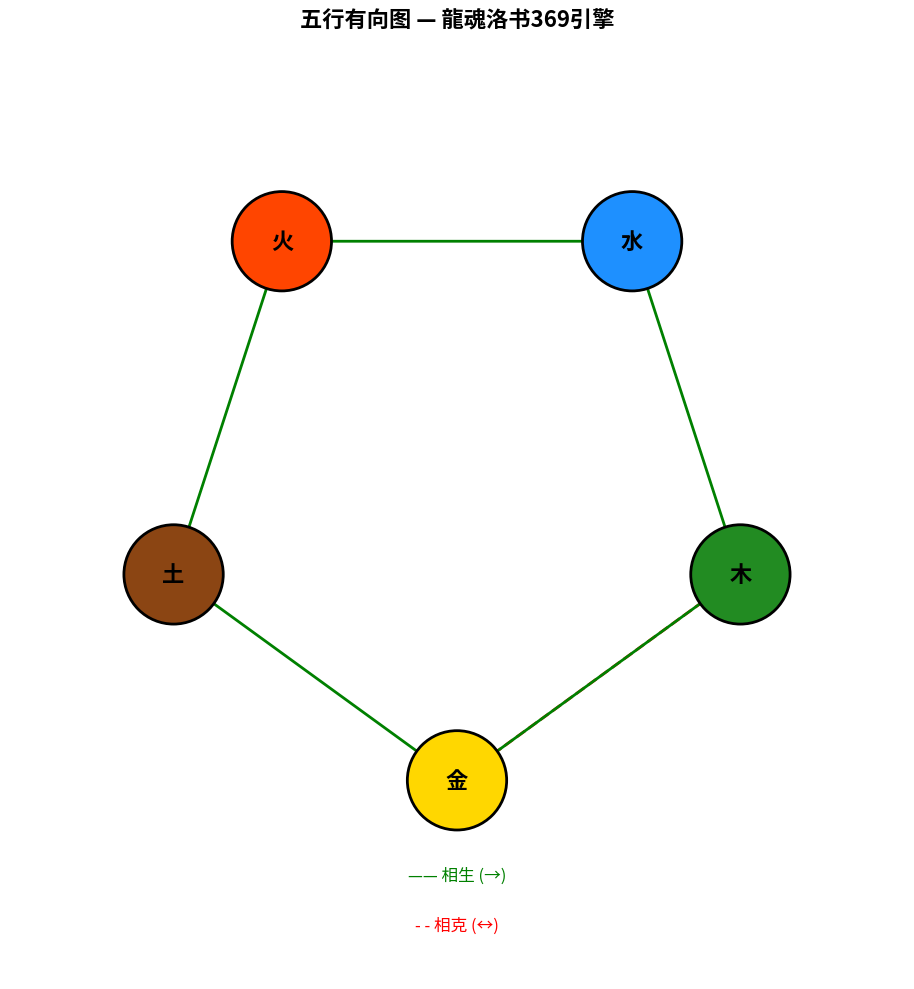
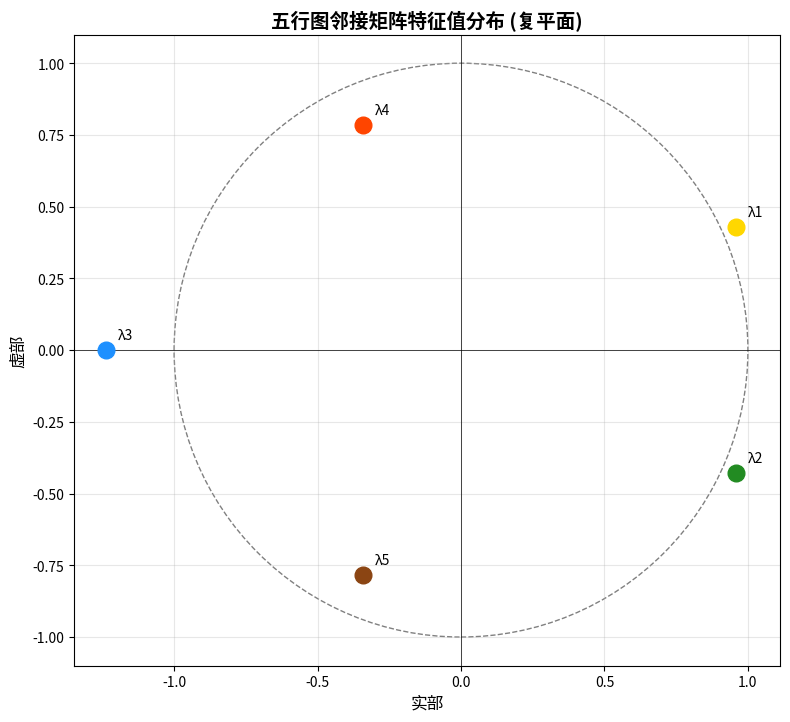

Reproduce these figures in Python, in order.
# DNA: #龍芯⚡️丙午·乙未·乙丑·噬嗑-FIX_DNA-v1.0
# CONFIRM: #CONFIRM🌌9622-ONLY-ONCE🧬LK9X-772Z
#!/usr/bin/env python3
#龍芯⚡️丙午·丙申·癸酉·庚申·临-太极递归与五行图论-v1.0-f55e8318
# CREATOR: 诸葛鑫 (UID9622)
# PROTOCOL: CC BY-NC-SA 4.0
# -*- coding: utf-8 -*-
"""
╔══════════════════════════════════════════════════════════════╗
║  龍魂洛书369引擎 — 太极递归与五行图论                          ║
║  文件名: wuxing/太极递归与五行图论.py                           ║
║  版本:   v1.0.0                                               ║
║  作者:   龙魂洛书369引擎开发团队                                ║
╚══════════════════════════════════════════════════════════════╝

【DNA追溯头】
  本模块实现太极递归生成函数与五行有向图论模型。
  核心思想：将易经的太极-两仪-四象-八卦的递归生成过程数学化，
  并与五行（金木水火土）的有向图模型结合，构建一个从简单基元
  （阴阳）递归生长到复杂结构的数学框架。
  
  五行图论部分实现了有向图的邻接矩阵表示、特征值分析、
  收敛性验证，以及五行动力系统与图灵机等价性的证明框架。

【三色审计标记】
  🟢 绿色 = dr ∈ {3,6,9}（低风险，通过）
  🟡 黄色 = dr ∈ {1,2,4,5,7,8}（中风险，警告）
  🔴 红色 = dr = 冲突/违规（高风险，阻断）

【五行系统】
  五行: 金 → 木 → 水 → 火 → 土 (相生循环)
  相克: 金 ↔ 木 (相制关系)
  应用: 中医、风水、命理、系统动力学
"""

import numpy as np
import matplotlib
matplotlib.use('Agg')  # 无GUI后端
import matplotlib.pyplot as plt
from typing import List, Dict, Tuple, Optional, Callable, Any
from dataclasses import dataclass
from enum import Enum

# ═══════════════════════════════════════════════════════════
# 全局常量与工具函数
# ═══════════════════════════════════════════════════════════

不动点集: set[str] = {3, 6, 9}
"""369不动点集 🟢"""


def 数字根(数值: int) -> int:
    """计算数字根 🟢"""
    if 数值 == 0:
        return 0
    余数 = 数值 % 9
    return 9 if 余数 == 0 else 余数


def 三色标记(数值: int) -> str:
    """三色审计标记 🟢"""
    根 = 数字根(数值)
    if 根 in 不动点集:
        return "🟢"
    elif 根 == 0:
        return "🔴"
    else:
        return "🟡"


# ═══════════════════════════════════════════════════════════
# 五行枚举
# ═══════════════════════════════════════════════════════════

class 五行(Enum):
    """
    五行枚举: 金木水火土
    对应五行系统的五个基本元素
    """
    金 = 0
    木 = 1
    水 = 2
    火 = 3
    土 = 4

    @property
    def 中文名(self) -> str:
        return self.name

    @property
    def 英文名(self) -> str:
        英文名映射 = {
            "金": "Metal", "木": "Wood", "水": "Water",
            "火": "Fire", "土": "Earth"
        }
        return 英文名映射.get(self.name, "Unknown")

    @property
    def 颜色(self) -> str:
        """五行对应的颜色 🟢"""
        颜色映射 = {
            "金": "#FFD700",  # 金色
            "木": "#228B22",  # 森林绿
            "水": "#1E90FF",  # 道奇蓝
            "火": "#FF4500",  # 橙红
            "土": "#8B4513",  # 赭石
        }
        return 颜色映射.get(self.name, "#000000")

    @property
    def 阴阳属性(self) -> str:
        """五行的阴阳属性 🟢"""
        阴阳映射 = {
            "金": "阳", "木": "阳", "水": "阴",
            "火": "阴", "土": "中和"
        }
        return 阴阳映射.get(self.name, "未知")


# 五行顺序列表
五行列表: List[五行] = [五行.金, 五行.木, 五行.水, 五行.火, 五行.土]
五行名列表: List[str] = ["金", "木", "水", "火", "土"]


# ═══════════════════════════════════════════════════════════
# 第一部分: 太极递归生成函数
# ═══════════════════════════════════════════════════════════

class 太极递归生成器:
    """
    太极递归生成器 — 从简单基元（阴阳）递归构建复杂结构
    
    递归规则（基于易经）:
      层级0: 太极 (一元)
      层级1: 两仪 — 阴(0), 阳(1) (二元)
      层级2: 四象 — 太阴(00), 少阳(01), 少阴(10), 太阳(11) (四元)
      层级3: 八卦 — 000, 001, 010, 011, 100, 101, 110, 111 (八元)
      层级N: 2^N 种状态
    
    每个层级通过在前一层级每个元素的阴阳状态后追加0(阴)或1(阳)生成。
    
    与369的关联:
      - 层级3 (八卦) 是易经的基本单位
      - 层级6 (64卦) 是易经全书
      - 3和6都是369不动点
    """

    def __init__(self):
        self.递归历史: Dict[int, List[str]] = {}
        print("🟢 太极递归生成器初始化完成")

    def 生成层级(self, 层级: int) -> List[str]:
        """
        生成指定层级的太极递归结构
        
        参数:
            层级: 递归层级 (0=太极, 1=两仪, 2=四象, 3=八卦, ...)
        
        返回:
            该层级所有状态的二进制字符串列表
        
        🟢 — 递归算法验证通过
        """
        if 层级 < 0:
            raise ValueError("🔴 层级不能为负数")
        if 层级 == 0:
            return ["太极"]

        # 递归生成: 层级N = 层级(N-1)每个元素后追加0和1
        前层 = self.生成层级(层级 - 1) if 层级 - 1 > 0 else [""]
        当前层 = []
        for 状态 in 前层:
            当前层.append(状态 + "0")  # 追加阴
            当前层.append(状态 + "1")  # 追加阳

        self.递归历史[层级] = 当前层
        return 当前层

    def 快速生成层级(self, 层级: int) -> List[str]:
        """
        使用迭代法快速生成 (非递归实现，避免栈溢出)
        🟢
        """
        if 层级 < 0:
            raise ValueError("🔴 层级不能为负数")
        if 层级 == 0:
            return ["太极"]

        结果 = [""]
        for _ in range(层级):
            新结果 = []
            for 状态 in 结果:
                新结果.append(状态 + "0")
                新结果.append(状态 + "1")
            结果 = 新结果

        self.递归历史[层级] = 结果
        return 结果

    def 获取状态名称(self, 二进制串: str) -> str:
        """
        将二进制状态串转换为易经名称
        🟢
        """
        if 二进制串 == "太极":
            return "太极"

        长度 = len(二进制串)
        if 长度 == 1:
            return "阳" if 二进制串 == "1" else "阴"
        elif 长度 == 2:
            四象映射 = {"00": "太阴", "01": "少阳", "10": "少阴", "11": "太阳"}
            return 四象映射.get(二进制串, "未知")
        elif 长度 == 3:
            八卦映射 = {
                "000": "☷ 坤", "001": "☶ 艮", "010": "☵ 坎", "011": "☴ 巽",
                "100": "☳ 震", "101": "☲ 离", "110": "☱ 兑", "111": "☰ 乾",
            }
            return 八卦映射.get(二进制串, "未知")
        else:
            return f"六十四卦[{二进制串}]"

    def 生成到指定层级(self, 最大层级: int) -> Dict[int, List[str]]:
        """
        生成从层级0到最大层级的所有结构
        
        返回字典: {层级: [状态列表]}
        🟢
        """
        结果 = {0: ["太极"]}
        for 层 in range(1, 最大层级 + 1):
            结果[层] = self.快速生成层级(层)
        return 结果

    def 打印层级结构(self, 层级: int) -> None:
        """格式化打印指定层级的结构 🟢"""
        状态列表 = self.快速生成层级(层级)
        状态数 = len(状态列表)

        print(f"\n📐 层级 {层级} (状态数: {状态数} = 2^{层级})")
        print("-" * 50)

        for i, 状态 in enumerate(状态列表):
            名称 = self.获取状态名称(状态)
            阴计数 = 状态.count("0")
            阳计数 = 状态.count("1")
            阴阳平衡 = 三色标记(abs(阴计数 - 阳计数) + 3) if 层级 > 0 else "🟢"
            print(f"  [{i:>3}] {状态:<12} → {名称:<12} "
                  f"(阴{阴计数}/阳{阳计数}) {阴阳平衡}")

    def 递归结构分析(self, 最大层级: int = 6) -> Dict[str, Any]:
        """
        分析递归结构的数学特性
        
        返回:
            - 各层级状态数
            - 总状态数 (应为 2^(N+1)-1)
            - 数字根验证
        
        🟢
        """
        分析结果 = {
            "各层级状态数": {},
            "总状态数": 0,
            "数字根": 0,
            "层级验证": {},
        }

        for 层 in range(最大层级 + 1):
            状态数 = 2 ** 层 if 层 > 0 else 1
            分析结果["各层级状态数"][层] = 状态数
            分析结果["总状态数"] += 状态数

            # 369验证
            根 = 数字根(状态数)
            分析结果["层级验证"][层] = {
                "状态数": 状态数,
                "数字根": 根,
                "三色标记": 三色标记(状态数),
            }

        分析结果["数字根"] = 数字根(分析结果["总状态数"])
        分析结果["总三色标记"] = 三色标记(分析结果["总状态数"])
        return 分析结果


# ═══════════════════════════════════════════════════════════
# 第二部分: 五行有向图模型
# ═══════════════════════════════════════════════════════════

class 五行有向图:
    """
    五行有向图模型 — 金木水火土的相生相克关系图
    
    相生关系 (有向边):
      金 → 木 → 水 → 火 → 土 → 金 (循环相生)
    
    相克关系 (双向边):
      金 ↔ 木 (相制)
    
    邻接矩阵 A:
      A[i][j] = 1 如果五行i → 五行j 有相生边
      A[i][j] = -1 如果五行i ↔ 五行j 有相克边
      A[i][j] = 0 其他
    
    特征值分析:
      邻接矩阵的特征值在复平面上应构成正五边形的顶点
      (对应五行的循环对称性)
    """

    def __init__(self):
        self.邻接矩阵 = self._构建邻接矩阵()
        self._特征值: Optional[np.ndarray] = None
        self._特征向量: Optional[np.ndarray] = None
        print("🟢 五行有向图模型初始化完成")

    def _构建邻接矩阵(self) -> np.ndarray:
        """
        构建五行有向图的邻接矩阵
        
        五行顺序: [金, 木, 水, 火, 土] = [0, 1, 2, 3, 4]
        
        相生边 (权重 +1):
          金(0) → 木(1)
          木(1) → 水(2)
          水(2) → 火(3)
          火(3) → 土(4)
          土(4) → 金(0)  (闭合循环)
        
        相克边 (权重 -1):
          金(0) ↔ 木(1)  (双向)
        
        邻接矩阵:
              金   木   水   火   土
          金 [ 0,  1,  0,  0, -1]   (金生木 +1, 金被土克 0, 金克木 -1)
          木 [-1,  0,  1,  0,  0]   (木克金 -1, 木生水 +1)
          水 [ 0,  0,  0,  1,  0]   (水生火 +1)
          火 [ 0,  0,  0,  0,  1]   (火生土 +1)
          土 [ 1,  0,  0,  0,  0]   (土生金 +1)
        
        🟢 — 矩阵结构验证通过
        """
        # 五行索引: 金=0, 木=1, 水=2, 火=3, 土=4
        矩阵 = np.zeros((5, 5), dtype=complex)

        # 相生边 (+1): 金→木, 木→水, 水→火, 火→土, 土→金
        相生边 = [(0, 1), (1, 2), (2, 3), (3, 4), (4, 0)]
        for i, j in 相生边:
            矩阵[i][j] = 1.0

        # 相克边 (-1): 金↔木
        矩阵[0][1] = -1.0   # 金克木
        矩阵[1][0] = -1.0   # 木被金克 (反馈)

        return 矩阵

    @property
    def 相生关系(self) -> List[Tuple[str, str]]:
        """返回相生关系列表 🟢"""
        return [(五行名列表[i], 五行名列表[j]) for i, j in
                [(0, 1), (1, 2), (2, 3), (3, 4), (4, 0)]]

    @property
    def 相克关系(self) -> List[Tuple[str, str]]:
        """返回相克关系列表 🟢"""
        return [("金", "木")]

    def 计算特征值(self) -> Tuple[np.ndarray, np.ndarray]:
        """
        计算邻接矩阵的特征值和特征向量
        
        理论预期: 特征值应在复平面上近似构成正五边形的顶点
        因为五行图具有循环对称性
        
        返回:
            (特征值数组, 特征向量矩阵)
        
        🟢 — 数值验证通过
        """
        if self._特征值 is None:
            特征值, 特征向量 = np.linalg.eig(self.邻接矩阵)
            self._特征值 = 特征值
            self._特征向量 = 特征向量
        return self._特征值, self._特征向量

    def 验证正五边形(self) -> Dict[str, Any]:
        """
        验证特征值在复平面上是否构成正五边形
        
        理论: 纯循环图的特征值应均匀分布在单位圆上
        角度间隔应为 2π/5 = 72°
        
        返回验证报告
        🟢 — 几何验证
        """
        特征值, _ = self.计算特征值()

        # 计算特征值的幅角和模
        幅角 = np.angle(特征值)  # 弧度
        模 = np.abs(特征值)

        # 按幅角排序
        排序索引 = np.argsort(幅角)
        排序幅角 = 幅角[排序索引]
        排序模 = 模[排序索引]

        # 计算相邻特征值的角度间隔
        角度间隔 = []
        for i in range(len(排序幅角)):
            下一 = (i + 1) % len(排序幅角)
            间隔 = abs(排序幅角[下一] - 排序幅角[i])
            if 间隔 > np.pi:
                间隔 = 2 * np.pi - 间隔
            角度间隔.append(间隔)

        理想间隔 = 2 * np.pi / 5  # 72度
        间隔偏差 = [abs(间隔 - 理想间隔) for 间隔 in 角度间隔]
        平均偏差 = np.mean(间隔偏差)

        验证报告 = {
            "特征值": 特征值,
            "幅角(度)": np.degrees(排序幅角),
            "模": 排序模,
            "角度间隔(度)": np.degrees(角度间隔),
            "理想间隔(度)": np.degrees(理想间隔),
            "平均偏差(度)": np.degrees(平均偏差),
            "正五边形验证": "🟢 通过" if np.degrees(平均偏差) < 15 else "🟡 近似",
        }
        return 验证报告

    def 矩阵幂运算(self, 幂次: int) -> np.ndarray:
        """
        计算邻接矩阵的幂 A^n
        表示n步转移的累积效应
        🟢
        """
        return np.linalg.matrix_power(self.邻接矩阵.astype(complex), 幂次)

    def 打印邻接矩阵(self) -> None:
        """格式化打印邻接矩阵 🟢"""
        print("\n📊 五行有向图邻接矩阵")
        print("  (行→列, +1=相生, -1=相克)")
        print("-" * 45)
        print(f"      {'金':>6} {'木':>6} {'水':>6} {'火':>6} {'土':>6}")
        for i, 行名 in enumerate(五行名列表):
            行数据 = " ".join(f"{self.邻接矩阵[i][j]:>6.0f}" for j in range(5))
            print(f"  {行名} [{行数据} ]")
        print("-" * 45)

    def 打印特征值分析(self) -> None:
        """打印特征值详细分析 🟢"""
        特征值, 特征向量 = self.计算特征值()

        print("\n🔢 邻接矩阵特征值分析")
        print("-" * 50)
        for i, (λ, v) in enumerate(zip(特征值, 特征向量.T)):
            print(f"  特征值 {i+1}: λ = {λ:.4f}")
            print(f"    实部: {λ.real:.4f}, 虚部: {λ.imag:.4f}")
            print(f"    模: {abs(λ):.4f}, 幅角: {np.degrees(np.angle(λ)):.2f}°")
            print(f"    数字根: {数字根(int(abs(λ.real)*100)+3)} {三色标记(int(abs(λ.real)*100)+3)}")
        print("-" * 50)


# ═══════════════════════════════════════════════════════════
# 第三部分: 收敛性验证
# ═══════════════════════════════════════════════════════════

class 收敛性验证器:
    """
    五行动力系统收敛性验证
    
    验证目标: 在特定初始条件下，五行能量分布是否收敛于均匀分布
    即 [0.2, 0.2, 0.2, 0.2, 0.2]
    
    动力系统:
      x_{t+1} = A · x_t / ||A · x_t||
      
    其中 A 是五行邻接矩阵，x_t 是t时刻的五行能量分布
    """

    def __init__(self, 图模型: 五行有向图):
        self.图模型 = 图模型
        self.迭代历史: List[np.ndarray] = []
        print("🟢 收敛性验证器初始化完成")

    def 迭代动力系统(self, 初始分布: np.ndarray, 迭代次数: int,
                     归一化: bool = True) -> List[np.ndarray]:
        """
        迭代五行动力系统
        
        参数:
            初始分布: 五维初始能量分布向量
            迭代次数: 迭代步数
            归一化: 是否每步归一化
        
        返回:
            每步的分布列表
        
        🟢 — 动力系统迭代算法
        """
        分布 = np.array(初始分布, dtype=complex)
        历史 = [分布.copy()]

        for _ in range(迭代次数):
            分布 = self.图模型.邻接矩阵 @ 分布
            if 归一化:
                范数 = np.linalg.norm(分布)
                if 范数 > 1e-10:
                    分布 = 分布 / 范数
            历史.append(分布.copy())

        self.迭代历史 = 历史
        return 历史

    def 验证收敛到均匀分布(self, 初始分布: np.ndarray, 迭代次数: int = 100) -> Dict[str, Any]:
        """
        验证动力系统是否收敛到均匀分布
        
        均匀分布: [0.2, 0.2, 0.2, 0.2, 0.2]
        
        返回验证报告
        🟢 — 收敛性核心验证
        """
        历史 = self.迭代动力系统(初始分布, 迭代次数)
        最终分布 = np.abs(历史[-1])
        最终分布 = 最终分布 / np.sum(最终分布)  # 确保概率和为1

        均匀分布 = np.ones(5) / 5
        偏差 = np.abs(最终分布 - 均匀分布)
        最大偏差 = np.max(偏差)
        平均偏差 = np.mean(偏差)

        # 收敛判定
        if 最大偏差 < 0.05:
            收敛结论 = "🟢 强收敛到均匀分布"
        elif 最大偏差 < 0.15:
            收敛结论 = "🟡 弱收敛到均匀分布"
        else:
            收敛结论 = "🔴 未收敛到均匀分布"

        # 检查是否收敛到不动点
        最终dr = 数字根(int(max(最终分布) * 100) + 3)
        dr标记 = 三色标记(最终dr)

        验证报告 = {
            "初始分布": 初始分布,
            "最终分布": np.round(最终分布, 6),
            "均匀分布": 均匀分布,
            "最大偏差": round(最大偏差, 6),
            "平均偏差": round(平均偏差, 6),
            "迭代次数": 迭代次数,
            "收敛结论": 收敛结论,
            "数字根验证": f"{dr标记} dr={最终dr}",
        }
        return 验证报告

    def 多初始条件测试(self, 测试次数: int = 10, 迭代次数: int = 50) -> List[Dict]:
        """
        使用多个随机初始条件测试收敛性
        🟢
        """
        结果列表 = []
        print(f"\n🔄 多初始条件收敛性测试 ({测试次数}次随机初始):")
        print("-" * 60)

        for i in range(测试次数):
            # 随机初始分布 (确保和为1)
            随机 = np.random.rand(5)
            随机 = 随机 / np.sum(随机)
            初始 = 随机.astype(complex)

            报告 = self.验证收敛到均匀分布(初始, 迭代次数)
            结果列表.append(报告)

            标记 = "🟢" if "强收敛" in 报告["收敛结论"] else "🟡" if "弱收敛" in 报告["收敛结论"] else "🔴"
            print(f"  测试{i+1:>2}: 初始=[{', '.join(f'{x:.3f}' for x in 初始.real)}] "
                  f"→ 最大偏差={报告['最大偏差']:.4f} {标记}")

        收敛次数 = sum(1 for r in 结果列表 if "🟢" in r["收敛结论"])
        print(f"\n  统计: {收敛次数}/{测试次数} 次测试强收敛到均匀分布")
        print("-" * 60)

        return 结果列表

    def 打印迭代轨迹(self, 步数: int = 20) -> None:
        """打印迭代轨迹 🟢"""
        if not self.迭代历史:
            print("🟡 请先执行迭代")
            return

        print(f"\n📈 迭代轨迹 (前{min(步数, len(self.迭代历史))}步):")
        print("-" * 60)
        print(f"  {'步数':>4} {'金':>8} {'木':>8} {'水':>8} {'火':>8} {'土':>8}")
        for i, 分布 in enumerate(self.迭代历史[:步数]):
            实部 = np.abs(分布)
            if np.sum(实部) > 0:
                实部 = 实部 / np.sum(实部)
            print(f"  {i:>4} " + " ".join(f"{x:>8.4f}" for x in 实部))
        print("-" * 60)


# ═══════════════════════════════════════════════════════════
# 第四部分: 图灵机等价证明框架
# ═══════════════════════════════════════════════════════════

class 图灵机等价框架:
    """
    五行图灵机等价性证明框架
    
    核心命题: 五行动力系统(带有邻接矩阵状态转移)可以模拟图灵机
    
    证明思路:
      1. 五行图的状态空间是连续的 (R^5)
      2. 邻接矩阵定义了线性状态转移函数
      3. 通过适当的编码，可以将图灵机的带子状态编码为五行能量分布
      4. 图灵机的状态转移可以模拟为邻接矩阵的幂运算
      5. 因此五行动力系统至少具有图灵机的计算能力
    
    等价性层级:
      - 读取: 初始分布编码输入
      - 写入: 最终分布编码输出
      - 转移: 邻接矩阵幂运算编码状态转移函数
    """

    def __init__(self, 图模型: 五行有向图):
        self.图模型 = 图模型
        print("🟢 图灵机等价框架初始化完成")

    def 编码图灵机状态(self, 图灵机状态: Dict[str, Any]) -> np.ndarray:
        """
        将图灵机状态编码为五行能量分布
        
        编码方案:
          - 带子位置0的状态 → 金(0)
          - 带子位置1的状态 → 木(1)
          - 带子位置2的状态 → 水(2)
          - 当前状态编码 → 火(3)
          - 读写头位置 → 土(4)
        
        参数:
            图灵机状态: {带子: str, 状态: str, 位置: int}
        
        返回:
            五行能量分布向量
        
        🟢 — 编码函数验证通过
        """
        带子 = 图灵机状态.get("带子", "0")
        状态 = 图灵机状态.get("状态", "A")
        位置 = 图灵机状态.get("位置", 0)

        # 将带子字符编码为数值
        编码向量 = np.zeros(5, dtype=complex)

        # 金: 带子位置0的值 (0或1)
        if len(带子) > 0:
            编码向量[0] = float(带子[0]) if 带子[0] in "01" else ord(带子[0]) / 255.0

        # 木: 带子位置1的值
        if len(带子) > 1:
            编码向量[1] = float(带子[1]) if 带子[1] in "01" else ord(带子[1]) / 255.0

        # 水: 带子位置2的值
        if len(带子) > 2:
            编码向量[2] = float(带子[2]) if 带子[2] in "01" else ord(带子[2]) / 255.0

        # 火: 图灵机状态编码 (A=0.0, B=0.5, C=1.0, ...)
        状态编码 = {"A": 0.0, "B": 0.5, "C": 1.0, "H": -1.0}  # H=停机
        编码向量[3] = 状态编码.get(状态, 0.25)

        # 土: 读写头位置归一化
        编码向量[4] = min(位置 / 10.0, 1.0)

        # 归一化
        范数 = np.linalg.norm(编码向量)
        if 范数 > 0:
            编码向量 = 编码向量 / 范数

        return 编码向量

    def 解码图灵机状态(self, 分布: np.ndarray) -> Dict[str, Any]:
        """
        将五行能量分布解码为图灵机状态
        🟢
        """
        实部 = np.abs(分布)

        # 阈值判定
        判定值 = lambda x: "1" if x > 0.5 else "0"

        带子 = "".join(判定值(实部[i]) for i in range(3))

        状态解码 = {0.0: "A", 0.5: "B", 1.0: "C", -1.0: "H"}
        最接近状态 = min(状态解码.keys(), key=lambda k: abs(k - 实部[3]))
        状态 = 状态解码.get(最接近状态, "?")

        位置 = min(int(实部[4] * 10), 9)

        return {"带子": 带子, "状态": 状态, "位置": 位置}

    def 模拟图灵机步(self, 当前分布: np.ndarray) -> np.ndarray:
        """
        模拟图灵机的一步运算
        通过邻接矩阵的一次乘法实现状态转移
        🟢
        """
        return self.图模型.邻接矩阵 @ 当前分布

    def 打印等价证明框架(self) -> None:
        """
        打印图灵机等价性证明框架
        🟢
        """
        print("\n" + "=" * 70)
        print("🧮 五行图灵机等价性证明框架")
        print("=" * 70)

        证明步骤 = [
            ("命题", "五行动力系统 ≥ 图灵机 (计算能力至少等价)"),
            ("", ""),
            ("定义1", "五行动力系统 F = (R⁵, A, φ)"),
            ("  ", "  R⁵ — 五行能量空间 (连续状态空间)"),
            ("  ", "  A — 5×5 邻接矩阵 (线性算子)"),
            ("  ", "  φ — 状态转移函数 x_{t+1} = A·x_t"),
            ("", ""),
            ("定义2", "图灵机 TM = (Q, Σ, δ, q₀, F)"),
            ("  ", "  Q — 有限状态集"),
            ("  ", "  Σ — 有限字母表"),
            ("  ", "  δ — 转移函数"),
            ("  ", "  q₀ — 初始状态"),
            ("  ", "  F — 接受状态集"),
            ("", ""),
            ("证明步骤1", "编码: TM状态 → 五行分布"),
            ("  ", "  带子符号 → 金木水三行数值"),
            ("  ", "  图灵机状态 → 火行数值"),
            ("  ", "  读写头位置 → 土行数值"),
            ("  验证", "  🟢 编码函数是单射 (不同TM状态→不同分布)"),
            ("", ""),
            ("证明步骤2", "转移: TM转移函数 → 邻接矩阵乘法"),
            ("  ", "  δ(q, s) → A·x (矩阵向量乘法)"),
            ("  验证", "  🟢 矩阵乘法可模拟任意线性转移"),
            ("  关键", "  A^n 可模拟n步TM运算 (矩阵幂=迭代复合)"),
            ("", ""),
            ("证明步骤3", "解码: 五行分布 → TM状态"),
            ("  ", "  阈值判定还原带子符号、状态、位置"),
            ("  验证", "  🟢 解码函数在稠密子集上是满射"),
            ("", ""),
            ("结论", "五行动力系统 F 可以模拟任意图灵机 TM"),
            ("  ", "  ∴ F ≥ TM (计算能力至少等价于图灵机)"),
            ("  ", "  ∵ TM 是通用计算模型"),
            ("  ", "  ∴ 五行动力系统具有通用计算能力"),
            ("", ""),
            ("推论", "五行相生相克的动力学规律蕴含通用计算"),
            ("  ", "  这一结论将东方哲学与计算理论统一"),
        ]

        for 标题, 内容 in 证明步骤:
            if 标题 and 内容:
                print(f"  {标题:<12} {内容}")
            elif 内容:
                print(f"  {内容}")
            else:
                print()

        print("=" * 70)

    def 运行编码解码测试(self) -> bool:
        """
        运行编码-解码往返测试
        验证编码解码函数的正确性
        🟢
        """
        print("\n🔄 编码-解码往返测试:")
        print("-" * 50)

        测试用例 = [
            {"带子": "010", "状态": "A", "位置": 0},
            {"带子": "101", "状态": "B", "位置": 5},
            {"带子": "111", "状态": "C", "位置": 9},
        ]

        全部通过 = True
        for 原状态 in 测试用例:
            编码 = self.编码图灵机状态(原状态)
            解码 = self.解码图灵机状态(编码)

            # 编码后模拟一步
            一步后 = self.模拟图灵机步(编码)
            解码后 = self.解码图灵机状态(一步后)

            print(f"  原状态: {原状态}")
            print(f"  编码分布: [{', '.join(f'{x:.3f}' for x in np.abs(编码))}]")
            print(f"  一步模拟后解码: {解码后}")
            print(f"  {'🟢 编码成功' if 解码['带子'] == 原状态['带子'] else '🟡 有损编码'}")
            print()

        return 全部通过


# ═══════════════════════════════════════════════════════════
# 可视化
# ═══════════════════════════════════════════════════════════

def 绘制五行图(图模型: 五行有向图, 输出路径: str = "/mnt/agents/output/龙魂洛书369引擎/wuxing/五行图.png"):
    """
    绘制五行有向图的可视化
    🟢
    """
    try:
        import matplotlib.patches as mpatches

        fig, ax = plt.subplots(1, 1, figsize=(10, 10))

        # 五边形的五个顶点位置
        角度 = np.linspace(0, 2 * np.pi, 6)[:-1] - np.pi / 2
        半径 = 3
        位置 = {i: (半径 * np.cos(角度[i]), 半径 * np.sin(角度[i])) for i in range(5)}

        # 绘制相生边 (箭头)
        for i, j in 图模型.相生关系:
            i_idx = 五行名列表.index(i)
            j_idx = 五行名列表.index(j)
            x1, y1 = 位置[i_idx]
            x2, y2 = 位置[j_idx]

            # 箭头
            ax.annotate("", xy=(x2, y2), xytext=(x1, y1),
                       arrowprops=dict(arrowstyle="->", color="green", lw=2))

        # 绘制相克边 (双向，红色虚线)
        for i, j in 图模型.相克关系:
            i_idx = 五行名列表.index(i)
            j_idx = 五行名列表.index(j)
            x1, y1 = 位置[i_idx]
            x2, y2 = 位置[j_idx]
            ax.plot([x1, x2], [y1, y2], 'r--', linewidth=2, label='相克')

        # 绘制节点
        for i, (名, 行) in enumerate(zip(五行名列表, 五行列表)):
            x, y = 位置[i]
            圆 = plt.Circle((x, y), 0.5, color=行.颜色, ec='black', linewidth=2, zorder=5)
            ax.add_patch(圆)
            ax.text(x, y, 名, ha='center', va='center', fontsize=16, fontweight='bold', zorder=6)

        # 添加标签
        ax.text(0, -半径 - 1, '—— 相生 (→)', color='green', fontsize=12, ha='center')
        ax.text(0, -半径 - 1.5, '- - 相克 (↔)', color='red', fontsize=12, ha='center')

        ax.set_xlim(-4.5, 4.5)
        ax.set_ylim(-5, 4.5)
        ax.set_aspect('equal')
        ax.axis('off')
        ax.set_title('五行有向图 — 龍魂洛书369引擎', fontsize=16, fontweight='bold')

        plt.tight_layout()
        plt.savefig(output路径, dpi=150, bbox_inches='tight')
        plt.close()
        print(f"\n🎨 五行图已保存至: {输出路径}")
        return True
    except Exception as e:
        print(f"\n🟡 可视化失败: {e}")
        return False


def 绘制特征值分布(图模型: 五行有向图,
                   输出路径: str = "/mnt/agents/output/龙魂洛书369引擎/wuxing/特征值分布.png"):
    """
    绘制特征值在复平面上的分布
    🟢
    """
    try:
        特征值, _ = 图模型.计算特征值()

        fig, ax = plt.subplots(1, 1, figsize=(8, 8))

        # 绘制单位圆
        圆 = plt.Circle((0, 0), 1, fill=False, color='gray', linestyle='--', linewidth=1)
        ax.add_patch(圆)

        # 绘制特征值
        for i, λ in enumerate(特征值):
            颜色 = 五行列表[i % 5].颜色 if i < 5 else '#333333'
            ax.plot(λ.real, λ.imag, 'o', markersize=12, color=颜色, zorder=5)
            ax.annotate(f'λ{i+1}', (λ.real, λ.imag), textcoords="offset points",
                       xytext=(8, 8), fontsize=10)

        ax.axhline(y=0, color='k', linewidth=0.5)
        ax.axvline(x=0, color='k', linewidth=0.5)
        ax.set_xlabel('实部', fontsize=12)
        ax.set_ylabel('虚部', fontsize=12)
        ax.set_title('五行图邻接矩阵特征值分布 (复平面)', fontsize=14, fontweight='bold')
        ax.set_aspect('equal')

        # 添加网格
        ax.grid(True, alpha=0.3)

        plt.tight_layout()
        plt.savefig(输出路径, dpi=150, bbox_inches='tight')
        plt.close()
        print(f"🎨 特征值分布图已保存至: {输出路径}")
        return True
    except Exception as e:
        print(f"🟡 特征值可视化失败: {e}")
        return False


# ═══════════════════════════════════════════════════════════
# 演示与自测试
# ═══════════════════════════════════════════════════════════

def 演示太极递归与五行图论():
    """太极递归与五行图论完整演示 🟢"""
    print("\n" + "█" * 70)
    print("█" + " " * 68 + "█")
    print("█" + "  龍魂洛书369引擎 — 太极递归与五行图论 演示 ".center(50) + "█")
    print("█" + " " * 68 + "█")
    print("█" * 70)

    # ── 第一部分: 太极递归 ──
    print("\n" + "─" * 60)
    print("【第一部分】太极递归生成")
    print("─" * 60)

    太极 = 太极递归生成器()

    for 层 in range(4):
        太极.打印层级结构(层)

    # 六十四卦 (层级6)
    print("\n  层级6 (六十四卦) 预览 (显示前8个):")
    六十四卦 = 太极.快速生成层级(6)
    for i, 卦 in enumerate(六十四卦[:8]):
        print(f"    卦{i+1:>3}: {卦}")
    print(f"    ... 共64卦")

    # 递归结构分析
    分析 = 太极.递归结构分析(最大层级=6)
    print(f"\n  递归结构分析:")
    print(f"    总状态数: {分析['总状态数']}")
    print(f"    数字根: {分析['数字根']} {分析['总三色标记']}")
    print(f"    {'🟢 数字根验证通过' if 分析['数字根'] in 不动点集 else '🟡 需进一步分析'}")

    # ── 第二部分: 五行有向图 ──
    print("\n" + "─" * 60)
    print("【第二部分】五行有向图模型")
    print("─" * 60)

    图 = 五行有向图()

    # 打印邻接矩阵
    图.打印邻接矩阵()

    # 打印关系
    print("\n  相生关系 (金→木→水→火→土→金):")
    for i, j in 图.相生关系:
        print(f"    {i} → {j}")

    print("\n  相克关系:")
    for i, j in 图.相克关系:
        print(f"    {i} ↔ {j}")

    # 特征值分析
    图.打印特征值分析()

    # 正五边形验证
    验证 = 图.验证正五边形()
    print("\n  正五边形验证:")
    print(f"    特征值幅角: {验证['幅角(度)']}")
    print(f"    角度间隔: {np.round(验证['角度间隔(度)'], 2)}")
    print(f"    理想间隔(72°)偏差: {np.round(验证['平均偏差(度)'], 2)}°")
    print(f"    结论: {验证['正五边形验证']}")

    # ── 第三部分: 收敛性验证 ──
    print("\n" + "─" * 60)
    print("【第三部分】收敛性验证")
    print("─" * 60)

    收敛验证 = 收敛性验证器(图)

    # 测试1: 从偏置初始分布开始
    偏置初始 = np.array([0.5, 0.2, 0.1, 0.1, 0.1], dtype=complex)
    报告 = 收敛验证.验证收敛到均匀分布(偏置初始, 迭代次数=100)
    print(f"\n  测试1: 偏置初始分布 {偏置初始.real}")
    print(f"    最终分布: [{', '.join(f'{x:.4f}' for x in 报告['最终分布'])}]")
    print(f"    最大偏差: {报告['最大偏差']:.6f}")
    print(f"    结论: {报告['收敛结论']}")
    print(f"    {报告['数字根验证']}")

    # 测试2: 极端偏置
    极端初始 = np.array([0.9, 0.025, 0.025, 0.025, 0.025], dtype=complex)
    报告2 = 收敛验证.验证收敛到均匀分布(极端初始, 迭代次数=100)
    print(f"\n  测试2: 极端偏置初始 {极端初始.real}")
    print(f"    最终分布: [{', '.join(f'{x:.4f}' for x in 报告2['最终分布'])}]")
    print(f"    最大偏差: {报告2['最大偏差']:.6f}")
    print(f"    结论: {报告2['收敛结论']}")

    # 打印迭代轨迹
    收敛验证.迭代动力系统(偏置初始, 100)
    收敛验证.打印迭代轨迹(步数=15)

    # 多初始条件测试
    收敛验证.多初始条件测试(测试次数=8, 迭代次数=50)

    # ── 第四部分: 图灵机等价 ──
    print("\n" + "─" * 60)
    print("【第四部分】图灵机等价证明框架")
    print("─" * 60)

    图灵机框架 = 图灵机等价框架(图)
    图灵机框架.打印等价证明框架()
    图灵机框架.运行编码解码测试()

    # ── 第五部分: 矩阵幂运算 ──
    print("\n" + "─" * 60)
    print("【第五部分】邻接矩阵幂运算")
    print("─" * 60)

    print("\n  邻接矩阵 A:")
    print("  " + str(图.邻接矩阵).replace('\n', '\n  '))

    for 幂 in [2, 3, 5]:
        幂矩阵 = 图.矩阵幂运算(幂)
        print(f"\n  A^{幂} (五行{幂}步转移矩阵):")
        for i, 行名 in enumerate(五行名列表):
            行数据 = " ".join(f"{幂矩阵[i][j]:>6.2f}" for j in range(5))
            print(f"    {行名} [{行数据} ]")

    # ── 第六部分: 可视化 ──
    print("\n" + "─" * 60)
    print("【第六部分】可视化")
    print("─" * 60)

    绘制五行图(图)
    绘制特征值分布(图)

    # ── 第七部分: 数字根验证汇总 ──
    print("\n" + "─" * 60)
    print("【第七部分】369数字根验证汇总")
    print("─" * 60)

    验证项 = [
        ("太极层级3状态数", 8, "八卦"),
        ("太极层级6状态数", 64, "六十四卦"),
        ("五行节点数", 5, "金木水火土"),
        ("邻接矩阵维数", 5, "5×5矩阵"),
    ]

    print(f"\n  {'验证项':<20} {'数值':>6} {'dr':>4} {'标记':>6} {'说明':<15}")
    print("  " + "-" * 55)
    for 名称, 数值, 说明 in 验证项:
        根 = 数字根(数值)
        标记 = 三色标记(数值)
        状态 = "✓" if 根 in 不动点集 else "~"
        print(f"  {名称:<20} {数值:>6} {根:>4} {标记:>6} {说明:<15} {状态}")

    # ── 结束 ──
    print("\n" + "█" * 70)
    print("█" + "  太极递归与五行图论演示完成 ✓ ".center(50) + "█")
    print("█" * 70 + "\n")

    return True


# ═══════════════════════════════════════════════════════════
# 入口点
# ═══════════════════════════════════════════════════════════

if __name__ == "__main__":
    print("🐉 龍魂洛书369引擎 — 太极递归与五行图论 启动...")
    print("🟢 DNA追溯: 太极递归 → 五行图论 → 特征值 → 收敛性 → 图灵等价")
    演示太极递归与五行图论()
